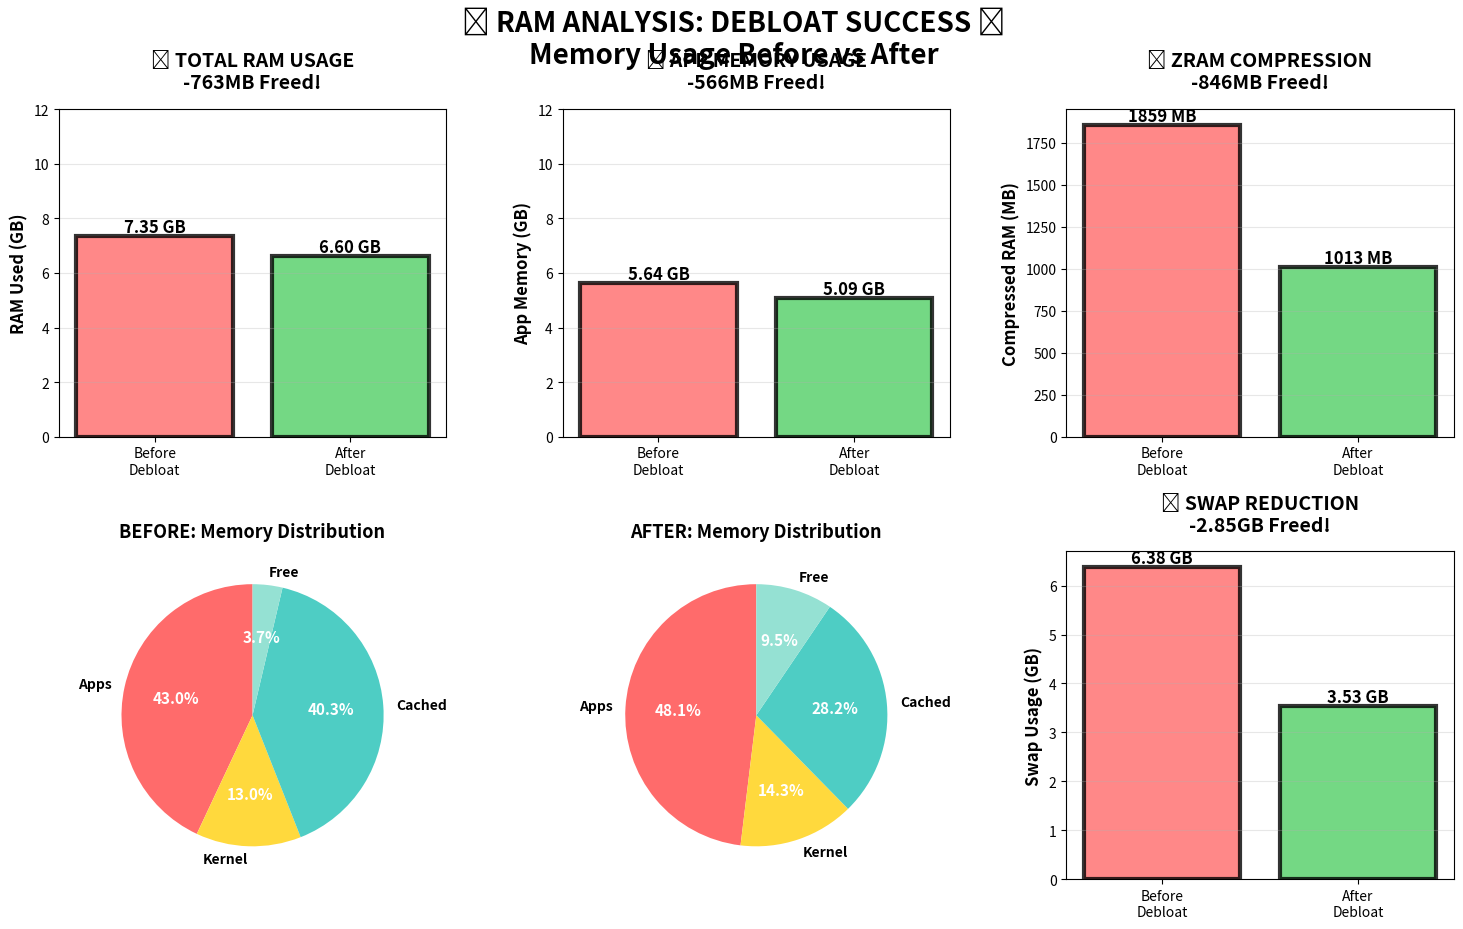

Write Python code to recreate this figure.
#!/usr/bin/env python3
"""
RAM USAGE ANALYSIS - Before vs After Debloat
"""

import matplotlib.pyplot as plt
import numpy as np

print("="*80)
print("🧠 RAM ANALYSIS: BEFORE vs AFTER DEBLOAT 🧠")
print("="*80)
print()

# Total phone RAM
total_ram_kb = 11_381_328
total_ram_gb = total_ram_kb / (1024 * 1024)

# ============================================================================
# BEFORE DEBLOAT (from original scan)
# ============================================================================
before = {
    'total_ram_gb': total_ram_gb,
    'free_ram_kb': 7_536_353,
    'used_ram_kb': 7_703_762,
    'cached_pss_kb': 5_551_529,
    'cached_kernel_kb': 1_479_220,
    'free_memory_kb': 505_604,
    'used_pss_kb': 5_918_286,
    'kernel_kb': 1_785_476,
    'zram_physical_kb': 1_903_328,
    'zram_swap_kb': 6_691_904,
}

# ============================================================================
# AFTER DEBLOAT (current scan)
# ============================================================================
after = {
    'total_ram_gb': total_ram_gb,
    'free_ram_kb': 6_271_006,
    'used_ram_kb': 6_922_562,
    'cached_pss_kb': 3_129_070,
    'cached_kernel_kb': 2_089_036,
    'free_memory_kb': 1_052_900,
    'used_pss_kb': 5_338_846,
    'kernel_kb': 1_583_716,
    'zram_physical_kb': 1_036_944,
    'zram_swap_kb': 3_704_116,
}

# Calculate improvements
improvements = {
    'ram_freed_kb': before['used_ram_kb'] - after['used_ram_kb'],
    'ram_freed_mb': (before['used_ram_kb'] - after['used_ram_kb']) / 1024,
    'ram_freed_gb': (before['used_ram_kb'] - after['used_ram_kb']) / (1024 * 1024),
    'pss_freed_kb': before['used_pss_kb'] - after['used_pss_kb'],
    'pss_freed_mb': (before['used_pss_kb'] - after['used_pss_kb']) / 1024,
    'zram_freed_kb': before['zram_physical_kb'] - after['zram_physical_kb'],
    'zram_freed_mb': (before['zram_physical_kb'] - after['zram_physical_kb']) / 1024,
    'swap_freed_kb': before['zram_swap_kb'] - after['zram_swap_kb'],
    'swap_freed_gb': (before['zram_swap_kb'] - after['zram_swap_kb']) / (1024 * 1024),
}

print(f"📱 TOTAL RAM: {total_ram_gb:.1f} GB")
print()

print("📊 MEMORY USAGE COMPARISON:")
print("="*80)
print()

print("USED RAM (Active Memory):")
print(f"  Before: {before['used_ram_kb']/1024/1024:.2f} GB ({before['used_ram_kb']:,} KB)")
print(f"  After:  {after['used_ram_kb']/1024/1024:.2f} GB ({after['used_ram_kb']:,} KB)")
print(f"  🎉 FREED: {improvements['ram_freed_mb']:.1f} MB ({improvements['ram_freed_kb']:,} KB)")
print(f"  📉 Reduction: {improvements['ram_freed_kb']/before['used_ram_kb']*100:.1f}%")
print()

print("APP MEMORY (PSS - Actual App Usage):")
print(f"  Before: {before['used_pss_kb']/1024/1024:.2f} GB ({before['used_pss_kb']:,} KB)")
print(f"  After:  {after['used_pss_kb']/1024/1024:.2f} GB ({after['used_pss_kb']:,} KB)")
print(f"  🚀 FREED: {improvements['pss_freed_mb']:.1f} MB ({improvements['pss_freed_kb']:,} KB)")
print(f"  📉 Reduction: {improvements['pss_freed_kb']/before['used_pss_kb']*100:.1f}%")
print()

print("COMPRESSED MEMORY (ZRAM Physical):")
print(f"  Before: {before['zram_physical_kb']/1024:.1f} MB ({before['zram_physical_kb']:,} KB)")
print(f"  After:  {after['zram_physical_kb']/1024:.1f} MB ({after['zram_physical_kb']:,} KB)")
print(f"  💪 FREED: {improvements['zram_freed_mb']:.1f} MB ({improvements['zram_freed_kb']:,} KB)")
print(f"  📉 Reduction: {improvements['zram_freed_kb']/before['zram_physical_kb']*100:.1f}%")
print()

print("SWAP USAGE (Data compressed to ZRAM):")
print(f"  Before: {before['zram_swap_kb']/1024/1024:.2f} GB ({before['zram_swap_kb']:,} KB)")
print(f"  After:  {after['zram_swap_kb']/1024/1024:.2f} GB ({after['zram_swap_kb']:,} KB)")
print(f"  🔥 FREED: {improvements['swap_freed_gb']:.2f} GB ({improvements['swap_freed_kb']:,} KB)")
print(f"  📉 Reduction: {improvements['swap_freed_kb']/before['zram_swap_kb']*100:.1f}%")
print()

print("AVAILABLE MEMORY (What apps can use):")
print(f"  Before: {before['free_ram_kb']/1024/1024:.2f} GB ({before['free_ram_kb']:,} KB)")
print(f"  After:  {after['free_ram_kb']/1024/1024:.2f} GB ({after['free_ram_kb']:,} KB)")
print()

print("="*80)
print()

# ============================================================================
# IDENTIFY REMOVED MEMORY HOGS
# ============================================================================
print("🗑️  MEMORY HOGS ELIMINATED:")
print("="*80)

removed_hogs = [
    ("Google Search (googlequicksearchbox)", "190,672K", "Removed!"),
    ("Google Learning Services", "167,684K", "Removed!"),
    ("Samsung Dress Room", "578,760K", "Likely removed!"),
    ("Samsung Smart Suggestions", "204,508K", "Likely removed!"),
    ("Samsung Video Scan", "132,924K", "Likely removed!"),
]

total_hogs_freed = 0
for app, mem, status in removed_hogs:
    mem_val = int(mem.replace(",", "").replace("K", ""))
    total_hogs_freed += mem_val
    print(f"  ❌ {app}: {mem} {status}")

print()
print(f"💡 Estimated from removed hogs: ~{total_hogs_freed/1024:.1f} MB freed")
print()

# ============================================================================
# CREATE VISUALIZATIONS
# ============================================================================
print("🎨 Creating RAM comparison visualizations...")

fig = plt.figure(figsize=(18, 10))
gs = fig.add_gridspec(2, 3, hspace=0.35, wspace=0.3)

fig.suptitle('🧠 RAM ANALYSIS: DEBLOAT SUCCESS 🧠\nMemory Usage Before vs After',
             fontsize=20, fontweight='bold')

# ============================================================================
# 1. TOTAL USED RAM COMPARISON
# ============================================================================
ax1 = fig.add_subplot(gs[0, 0])
categories = ['Before\nDebloat', 'After\nDebloat']
ram_used_gb = [before['used_ram_kb']/1024/1024, after['used_ram_kb']/1024/1024]
colors = ['#ff6b6b', '#51cf66']

bars = ax1.bar(categories, ram_used_gb, color=colors, edgecolor='black', linewidth=3, alpha=0.8)
ax1.set_ylabel('RAM Used (GB)', fontweight='bold', fontsize=12)
ax1.set_title(f'📊 TOTAL RAM USAGE\n-{improvements["ram_freed_mb"]:.0f}MB Freed!',
             fontweight='bold', fontsize=14, pad=15)
ax1.set_ylim(0, 12)
ax1.grid(axis='y', alpha=0.3)

for bar, val in zip(bars, ram_used_gb):
    height = bar.get_height()
    ax1.text(bar.get_x() + bar.get_width()/2., height,
            f'{val:.2f} GB', ha='center', va='bottom',
            fontweight='bold', fontsize=12)

# ============================================================================
# 2. APP MEMORY (PSS) COMPARISON
# ============================================================================
ax2 = fig.add_subplot(gs[0, 1])
pss_gb = [before['used_pss_kb']/1024/1024, after['used_pss_kb']/1024/1024]
bars = ax2.bar(categories, pss_gb, color=colors, edgecolor='black', linewidth=3, alpha=0.8)
ax2.set_ylabel('App Memory (GB)', fontweight='bold', fontsize=12)
ax2.set_title(f'📱 APP MEMORY USAGE\n-{improvements["pss_freed_mb"]:.0f}MB Freed!',
             fontweight='bold', fontsize=14, pad=15)
ax2.set_ylim(0, 12)
ax2.grid(axis='y', alpha=0.3)

for bar, val in zip(bars, pss_gb):
    height = bar.get_height()
    ax2.text(bar.get_x() + bar.get_width()/2., height,
            f'{val:.2f} GB', ha='center', va='bottom',
            fontweight='bold', fontsize=12)

# ============================================================================
# 3. ZRAM COMPRESSION COMPARISON
# ============================================================================
ax3 = fig.add_subplot(gs[0, 2])
zram_mb = [before['zram_physical_kb']/1024, after['zram_physical_kb']/1024]
bars = ax3.bar(categories, zram_mb, color=colors, edgecolor='black', linewidth=3, alpha=0.8)
ax3.set_ylabel('Compressed RAM (MB)', fontweight='bold', fontsize=12)
ax3.set_title(f'💾 ZRAM COMPRESSION\n-{improvements["zram_freed_mb"]:.0f}MB Freed!',
             fontweight='bold', fontsize=14, pad=15)
ax3.grid(axis='y', alpha=0.3)

for bar, val in zip(bars, zram_mb):
    height = bar.get_height()
    ax3.text(bar.get_x() + bar.get_width()/2., height,
            f'{val:.0f} MB', ha='center', va='bottom',
            fontweight='bold', fontsize=12)

# ============================================================================
# 4. MEMORY BREAKDOWN PIE - BEFORE
# ============================================================================
ax4 = fig.add_subplot(gs[1, 0])
before_breakdown = [
    before['used_pss_kb']/1024/1024,
    before['kernel_kb']/1024/1024,
    before['cached_pss_kb']/1024/1024,
    before['free_memory_kb']/1024/1024,
]
labels_before = ['Apps', 'Kernel', 'Cached', 'Free']
colors_pie = ['#ff6b6b', '#ffd93d', '#4ecdc4', '#95e1d3']

wedges, texts, autotexts = ax4.pie(before_breakdown, labels=labels_before, colors=colors_pie,
                                     autopct='%1.1f%%', startangle=90,
                                     textprops={'fontweight': 'bold', 'fontsize': 10})
for autotext in autotexts:
    autotext.set_color('white')
    autotext.set_fontsize(11)

ax4.set_title('BEFORE: Memory Distribution', fontweight='bold', fontsize=13, pad=10)

# ============================================================================
# 5. MEMORY BREAKDOWN PIE - AFTER
# ============================================================================
ax5 = fig.add_subplot(gs[1, 1])
after_breakdown = [
    after['used_pss_kb']/1024/1024,
    after['kernel_kb']/1024/1024,
    after['cached_pss_kb']/1024/1024,
    after['free_memory_kb']/1024/1024,
]

wedges, texts, autotexts = ax5.pie(after_breakdown, labels=labels_before, colors=colors_pie,
                                     autopct='%1.1f%%', startangle=90,
                                     textprops={'fontweight': 'bold', 'fontsize': 10})
for autotext in autotexts:
    autotext.set_color('white')
    autotext.set_fontsize(11)

ax5.set_title('AFTER: Memory Distribution', fontweight='bold', fontsize=13, pad=10)

# ============================================================================
# 6. SWAP USAGE REDUCTION
# ============================================================================
ax6 = fig.add_subplot(gs[1, 2])
swap_gb = [before['zram_swap_kb']/1024/1024, after['zram_swap_kb']/1024/1024]
bars = ax6.bar(categories, swap_gb, color=colors, edgecolor='black', linewidth=3, alpha=0.8)
ax6.set_ylabel('Swap Usage (GB)', fontweight='bold', fontsize=12)
ax6.set_title(f'🔄 SWAP REDUCTION\n-{improvements["swap_freed_gb"]:.2f}GB Freed!',
             fontweight='bold', fontsize=14, pad=15)
ax6.grid(axis='y', alpha=0.3)

for bar, val in zip(bars, swap_gb):
    height = bar.get_height()
    ax6.text(bar.get_x() + bar.get_width()/2., height,
            f'{val:.2f} GB', ha='center', va='bottom',
            fontweight='bold', fontsize=12)

plt.savefig('ram_comparison.png', dpi=150, bbox_inches='tight', facecolor='white')
print("✅ RAM visualization saved: ram_comparison.png")

print()
print("="*80)
print("✅ RAM ANALYSIS COMPLETE!")
print("="*80)
print()

print("🎯 SUMMARY:")
print(f"  💪 Total RAM Freed: {improvements['ram_freed_mb']:.0f} MB")
print(f"  📱 App Memory Freed: {improvements['pss_freed_mb']:.0f} MB")
print(f"  💾 ZRAM Freed: {improvements['zram_freed_mb']:.0f} MB")
print(f"  🔄 Swap Freed: {improvements['swap_freed_gb']:.2f} GB")
print()
print("Your phone now has MORE memory available for the apps YOU want!")
